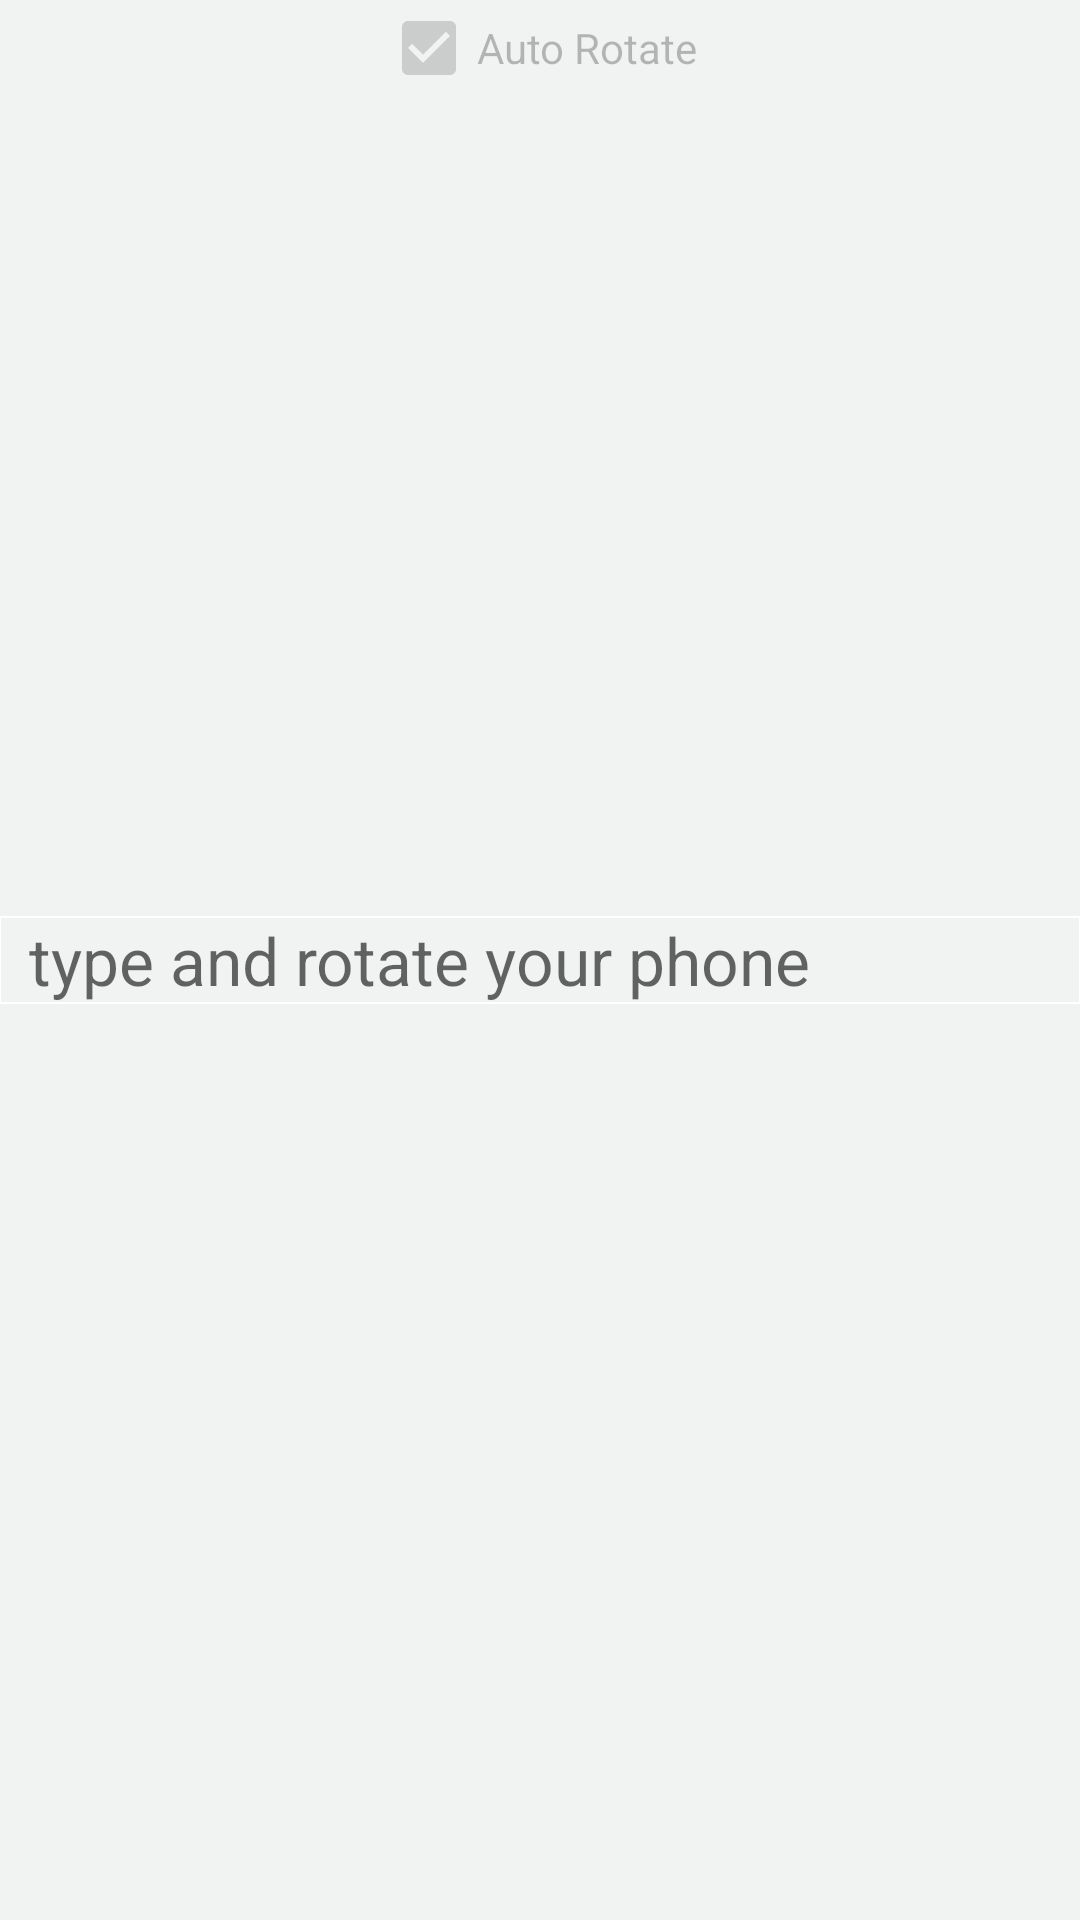

Reconstruct the res/layout file that produces this screen, plus the resources it refers to.
<!-- AndroidManifest.xml: application theme AppTheme -->
<!-- res/layout/onstart.xml -->
<RelativeLayout xmlns:android="http://schemas.android.com/apk/res/android"
    xmlns:tools="http://schemas.android.com/tools"
    android:layout_width="match_parent"
    android:layout_height="match_parent"
    android:background="#f1f2f2"
    android:orientation="vertical"
    android:paddingBottom="@dimen/activity_vertical_margin"
    android:paddingLeft="@dimen/activity_horizontal_margin"
    android:paddingRight="@dimen/activity_horizontal_margin"
    android:paddingTop="@dimen/activity_vertical_margin"
    tools:context=".MainActivity" >

    <EditText
        android:id="@+id/editText1"
        android:layout_width="match_parent"
        android:layout_height="wrap_content"
        android:layout_centerVertical="true"
        android:background="@drawable/rounded"
        android:capitalize="sentences"
        android:hint="type and rotate your phone"
        android:paddingLeft="10dp"
        android:paddingRight="10dp"
        android:textSize="22dp"
        android:editable="false" />

    <CheckBox
        android:id="@+id/checkBox1"
        android:layout_width="wrap_content"
        android:layout_height="wrap_content"
        android:layout_alignParentTop="true"
        android:layout_centerHorizontal="true"
        android:enabled="false"
        android:text="Auto Rotate"
        android:checked="true"
        android:editable="false" />

    <ImageView
        android:id="@+id/ivCheckBox"
        android:layout_width="wrap_content"
        android:layout_height="wrap_content"
        android:layout_alignLeft="@+id/ivTextView"
        android:layout_alignTop="@+id/checkBox1"
        android:src="@drawable/arrowtop"
        android:visibility="invisible" />

    <ImageView
        android:id="@+id/ivRotate"
        android:layout_width="wrap_content"
        android:layout_height="wrap_content"
        android:layout_alignRight="@+id/editText1"
        android:layout_below="@+id/editText1"
        android:layout_marginTop="46dp"
        android:background="#f1f2f2"
        android:src="@drawable/rotate"
        android:visibility="invisible" />

    <ImageView
        android:id="@+id/ivTextView"
        android:layout_width="wrap_content"
        android:layout_height="wrap_content"
        android:layout_above="@+id/editText1"
        android:layout_alignRight="@+id/checkBox1"
        android:src="@drawable/arrowbottom"
        android:visibility="invisible" />

</RelativeLayout>
<!-- resources referenced by this layout -->
<resources>
  <!-- drawable arrowbottom: png bitmap (drawable-mdpi, 847 bytes) -->
  <!-- drawable arrowtop: png bitmap (drawable-mdpi, 844 bytes) -->
  <!-- drawable rotate: png bitmap (drawable-mdpi, 15995 bytes) -->
  <!-- drawable rounded (drawable-mdpi) -->
  <?xml version="1.0" encoding="utf-8"?>
  
  <shape xmlns:android="http://schemas.android.com/apk/res/android" >
  	
      <solid android:color="#f1f2f2" />
  
      <stroke
          android:width="0.5dp"
          android:color="#FFFFFF" />
     
  </shape>
  <style name="AppTheme" parent="AppBaseTheme">
          
      </style>
  <style name="AppBaseTheme" parent="Theme.AppCompat.Light">
          
      </style>
</resources>
